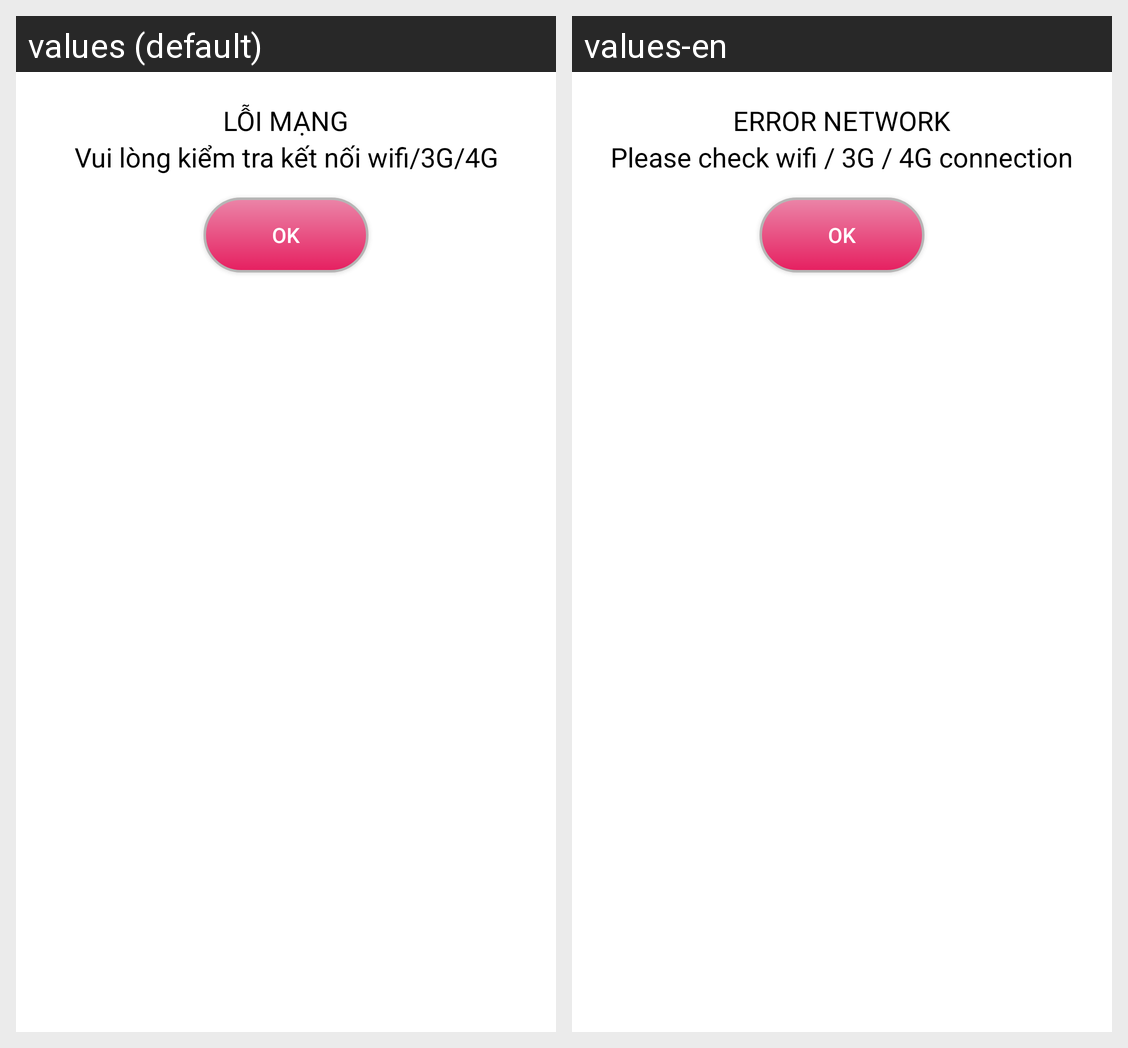

Translations of the strings shown on this Android screen, per locale in the grid:
Android screen res/layout/dialog_error_network.xml rendered under 2 locales, left to right: values (default), values-en. Device: Nexus 5 (rendered at 1080×1920; each locale shown at half size, 540×960, under a caption strip naming it); theme AppTheme.
Strings drawn on this screen, with the default value and each locale's value (text and hints the layout hard-codes, and strings that could not be matched under every locale, appear in the picture but are not listed):

error_network
  values: LỖI MẠNG
  values-en: ERROR NETWORK

message_error_network
  values: Vui lòng kiểm tra kết nối wifi/3G/4G
  values-en: Please check wifi / 3G / 4G connection
